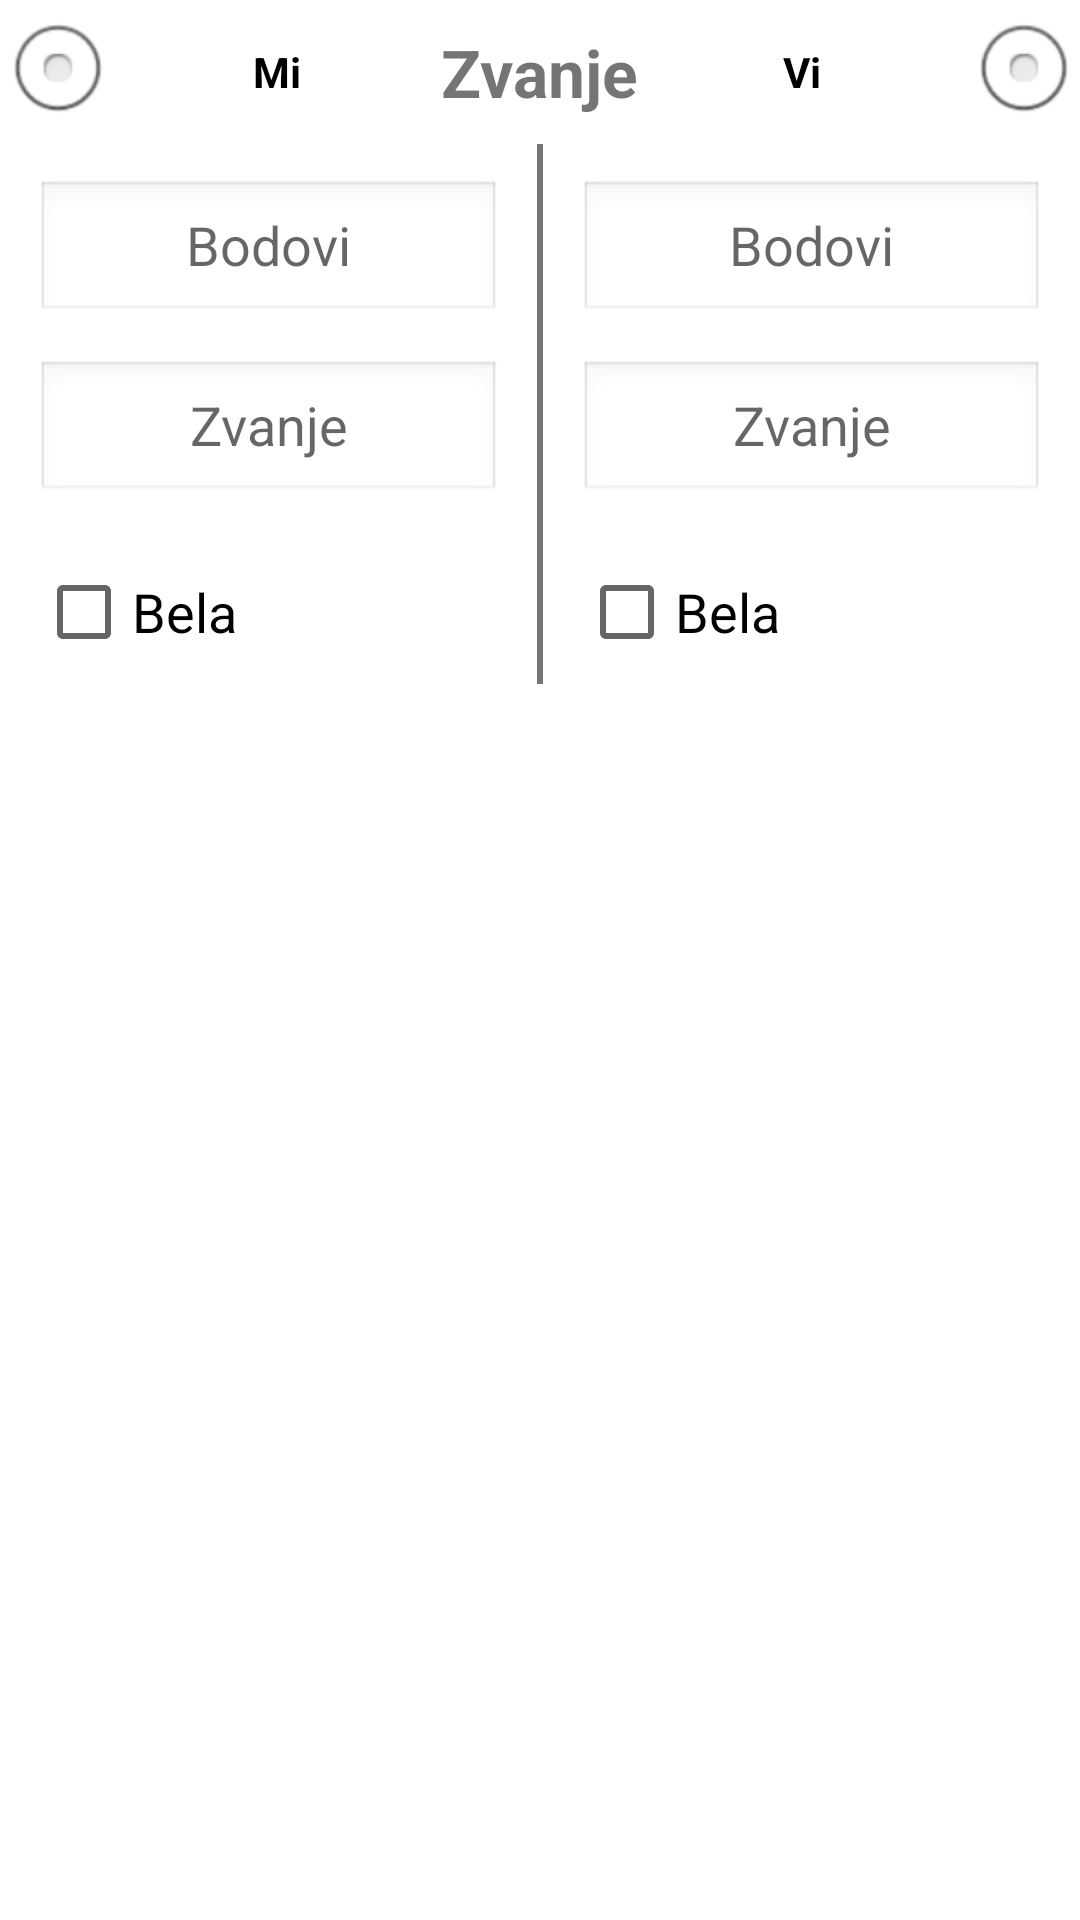

Android layout source for this screen:
<!-- AndroidManifest.xml: application theme AppTheme -->
<!-- res/layout/dialog_score_input.xml -->
<?xml version="1.0" encoding="utf-8"?>
<RelativeLayout xmlns:android="http://schemas.android.com/apk/res/android"
    android:layout_width="match_parent" android:layout_height="match_parent">

    

    <TextView
        android:layout_width="wrap_content"
        android:layout_height="30dp"

        android:id="@+id/TextViewDialogZvanje"
        android:layout_centerHorizontal="true"
        android:gravity="center"
        android:textStyle="bold"
        android:textSize="22sp"
        android:text="@string/DialogScoreInputCalling"
        android:layout_alignParentTop="true"
        android:layout_above="@+id/InputDialogVerticalLine" />

    

    <View
        android:layout_width="2dp"
        android:layout_height="50dp"
        android:background="#757575"
        android:id="@+id/InputDialogVerticalLine"
        android:layout_centerHorizontal="true"
        android:layout_below="@+id/radioButtonTeamB"
        android:layout_alignBottom="@+id/checkBoxBelaTeamB" />


    <RadioButton
        android:layout_width="wrap_content"
        android:layout_height="wrap_content"
        android:text="@string/DialogScoreInputNameTeamA"
        android:textStyle="bold"
        android:drawableLeft="@android:drawable/btn_radio"
        android:gravity="center"
        android:button="@null"
        android:id="@+id/radioButtonTeamA"
        android:layout_alignParentLeft="true"
        android:layout_alignParentStart="true"
        android:layout_toLeftOf="@+id/TextViewDialogZvanje"
        android:layout_toStartOf="@+id/TextViewDialogZvanje"
        android:layout_alignBottom="@+id/TextViewDialogZvanje" />

    <RadioButton
        android:layout_width="wrap_content"
        android:layout_height="wrap_content"
        android:drawableRight="@android:drawable/btn_radio"
        android:gravity="center"
        android:button="@null"
        android:text="@string/DialogScoreInputNameTeamB"
        android:textStyle="bold"
        android:id="@+id/radioButtonTeamB"
        android:layout_alignParentTop="true"
        android:layout_toRightOf="@+id/TextViewDialogZvanje"
        android:layout_alignParentRight="true"
        android:layout_alignParentEnd="true" />

    

    <EditText
        android:layout_width="wrap_content"
        android:layout_height="wrap_content"
        android:id="@+id/EditTextScoreTeamA"
        android:inputType="numberSigned"
        android:background="@android:drawable/edit_text"
        android:hint="@string/DialogScoreInputHintPoints"
        android:maxLength="3"
        android:gravity="center"
        android:layout_margin="12dp"
        android:layout_below="@+id/radioButtonTeamA"
        android:layout_alignParentLeft="true"
        android:layout_alignParentStart="true"
        android:layout_toLeftOf="@+id/InputDialogVerticalLine"
        android:layout_toStartOf="@+id/InputDialogVerticalLine" />

    <EditText
        android:layout_width="wrap_content"
        android:layout_height="wrap_content"
        android:id="@+id/EditTextScoreTeamB"
        android:inputType="numberSigned"
        android:background="@android:drawable/edit_text"
        android:hint="@string/DialogScoreInputHintPoints"
        android:maxLength="3"
        android:gravity="center"
        android:layout_margin="12dp"
        android:layout_below="@+id/radioButtonTeamB"
        android:layout_alignParentRight="true"
        android:layout_alignParentEnd="true"
        android:layout_toRightOf="@+id/InputDialogVerticalLine"
        android:layout_toEndOf="@+id/InputDialogVerticalLine" />


    

    <EditText
        android:layout_width="wrap_content"
        android:layout_height="wrap_content"
        android:id="@+id/EditTextAdditionalScoreTeamA"
        android:inputType="numberSigned"
        android:background="@android:drawable/edit_text"
        android:hint="@string/DialogScoreInputHintCalling"
        android:maxLength="3"
        android:gravity="center"
        android:layout_marginBottom="12dp"
        android:layout_marginRight="12dp"
        android:layout_marginLeft="12dp"
        android:layout_below="@+id/EditTextScoreTeamA"
        android:layout_alignParentLeft="true"
        android:layout_alignParentStart="true"
        android:layout_toLeftOf="@+id/InputDialogVerticalLine"
        android:layout_toStartOf="@+id/InputDialogVerticalLine" />

    <EditText
        android:layout_width="wrap_content"
        android:layout_height="wrap_content"
        android:id="@+id/EditTextAdditionalScoreTeamB"
        android:inputType="numberSigned"
        android:background="@android:drawable/edit_text"
        android:hint="@string/DialogScoreInputHintCalling"
        android:maxLength="3"
        android:gravity="center"
        android:layout_marginBottom="12dp"
        android:layout_marginRight="12dp"
        android:layout_marginLeft="12dp"
        android:layout_below="@+id/EditTextScoreTeamB"
        android:layout_alignParentRight="true"
        android:layout_alignParentEnd="true"
        android:layout_toRightOf="@+id/InputDialogVerticalLine"
        android:layout_toEndOf="@+id/InputDialogVerticalLine" />


    

    <CheckBox
        android:layout_width="wrap_content"
        android:layout_height="wrap_content"
        android:text="@string/DialogScoreInputTextBela"
        android:textSize="18dp"
        android:id="@+id/checkBoxBelaTeamA"
        android:layout_below="@+id/EditTextAdditionalScoreTeamA"
        android:layout_alignLeft="@+id/EditTextAdditionalScoreTeamA"
        android:layout_alignStart="@+id/EditTextAdditionalScoreTeamA" />

    <CheckBox
        android:layout_width="wrap_content"
        android:layout_height="wrap_content"
        android:text="@string/DialogScoreInputTextBela"
        android:textSize="18dp"
        android:id="@+id/checkBoxBelaTeamB"
        android:layout_below="@+id/EditTextAdditionalScoreTeamB"
        android:layout_alignLeft="@+id/EditTextAdditionalScoreTeamB"
        android:layout_alignStart="@+id/EditTextAdditionalScoreTeamB" />


</RelativeLayout>
<!-- resources referenced by this layout -->
<resources>
  <string name="DialogScoreInputCalling">Zvanje</string>
  <string name="DialogScoreInputHintCalling">Zvanje</string>
  <string name="DialogScoreInputHintPoints">Bodovi</string>
  <string name="DialogScoreInputNameTeamA">Mi</string>
  <string name="DialogScoreInputNameTeamB">Vi</string>
  <string name="DialogScoreInputTextBela">Bela</string>
</resources>
